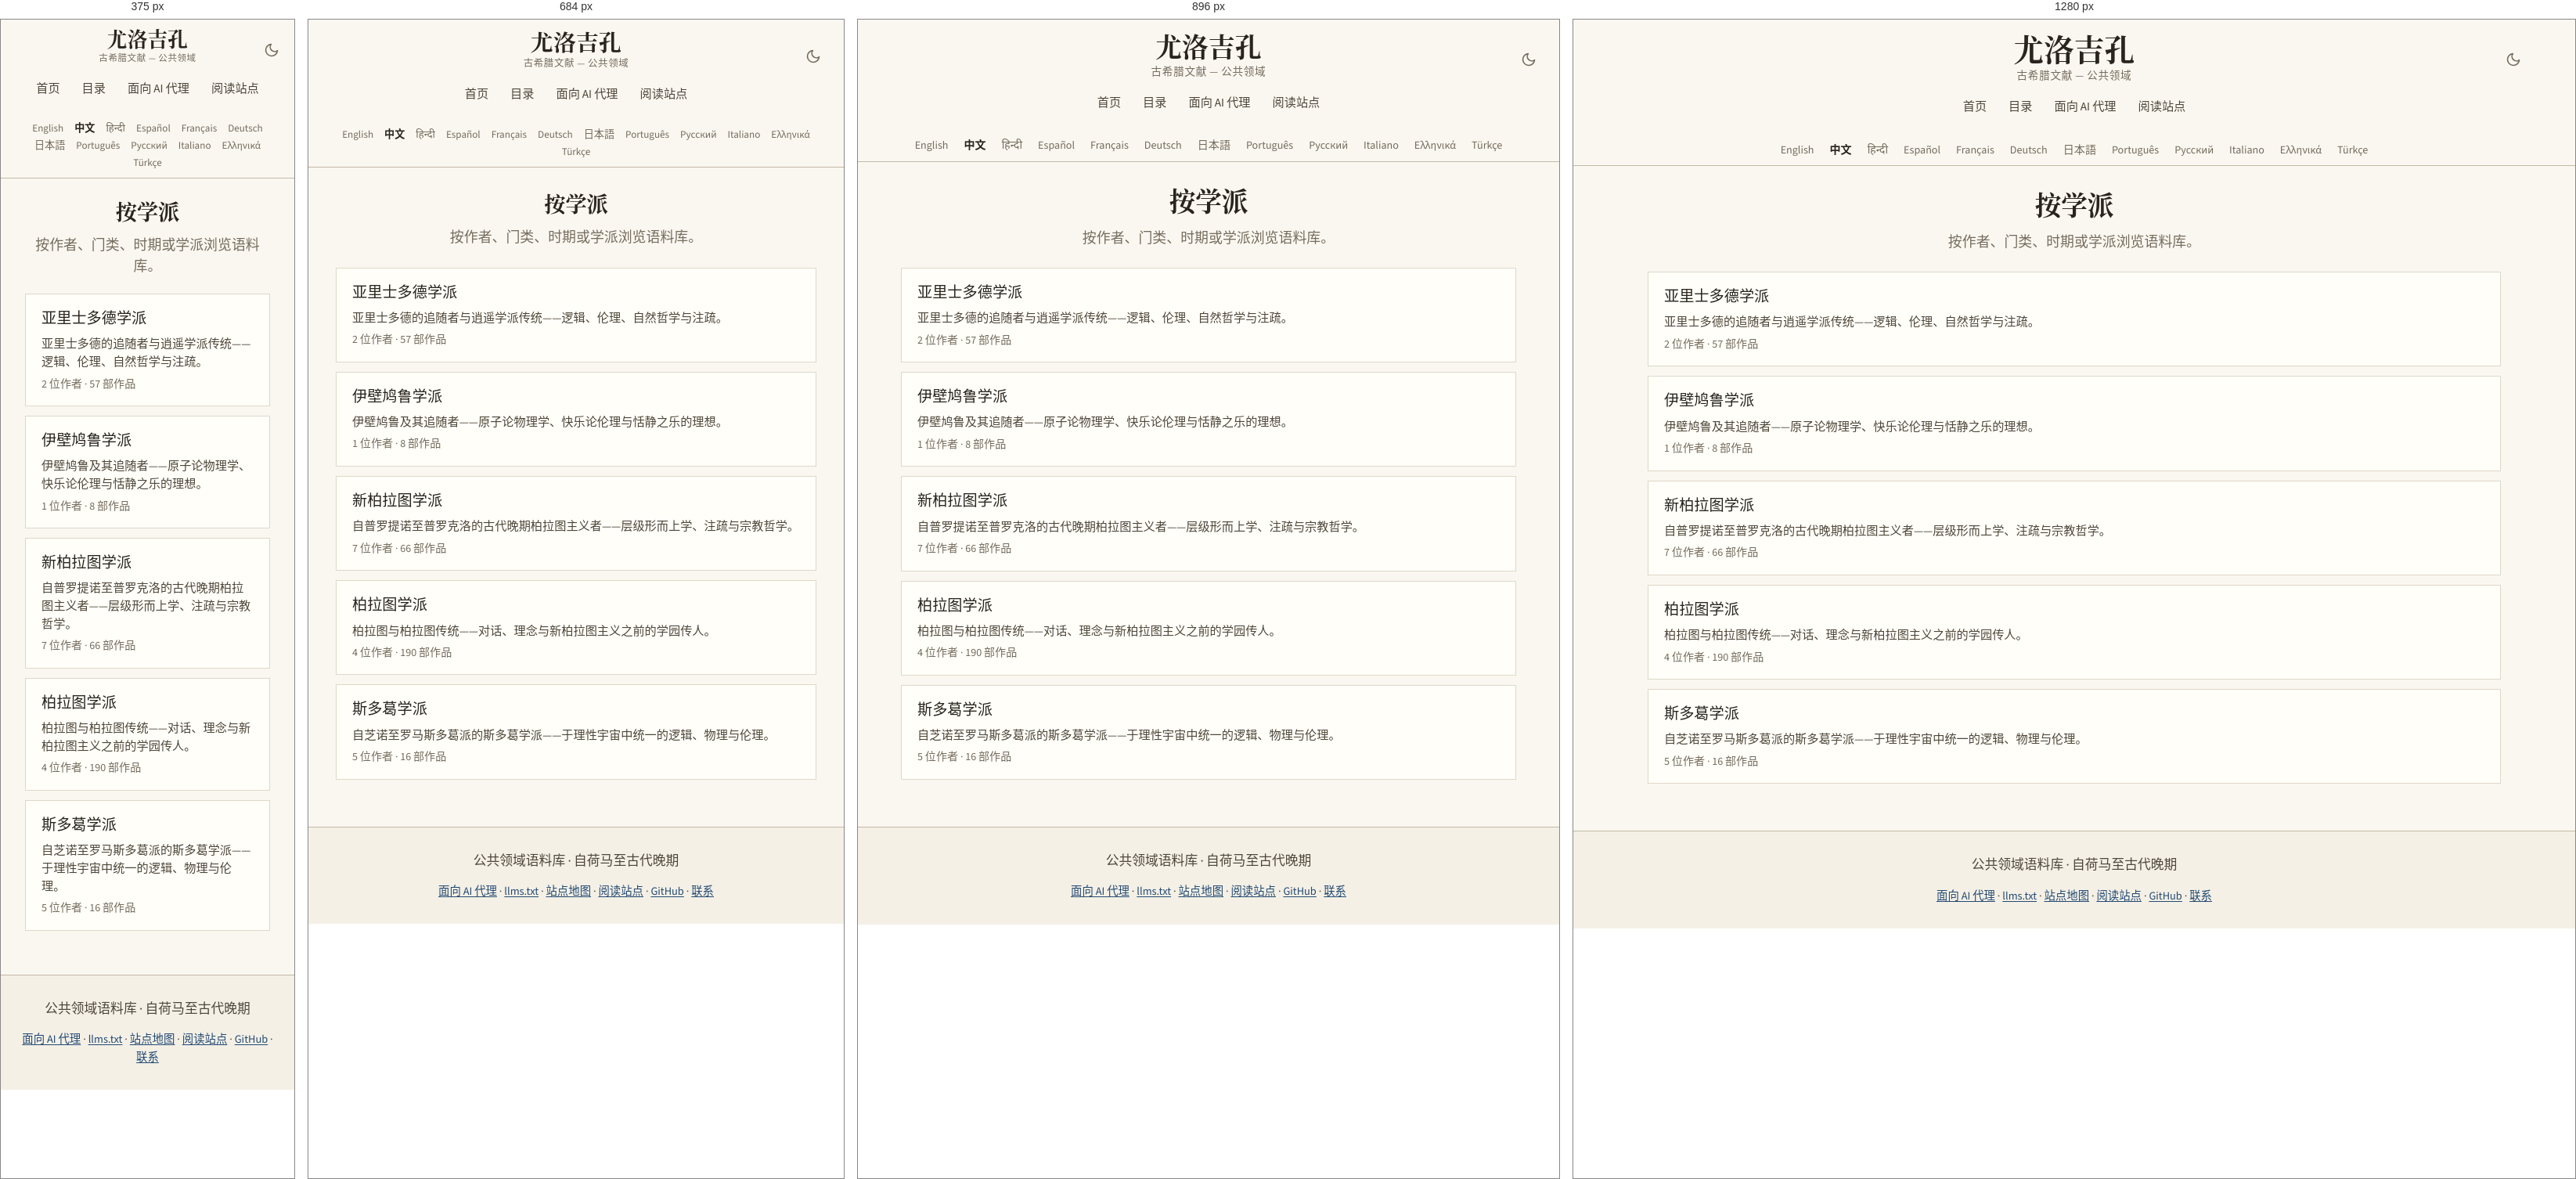
Rendered at 375 px, 684 px, 896 px and 1280 px, left to right.

<!-- file: index.html -->
<!DOCTYPE html>
<html lang="zh-Hans" translate="no">
<head>
<!-- Google tag (gtag.js) -->
<script async src="https://www.googletagmanager.com/gtag/js?id=G-ZW6ER238TX"></script>
<script>
  window.dataLayer = window.dataLayer || [];
  function gtag(){dataLayer.push(arguments);}
  gtag('js', new Date());

  gtag('config', 'G-ZW6ER238TX');
</script>

    <!-- eulogikon:theme-bootstrap -->
    <script>try{var t=localStorage.getItem('eulogikon-theme');if(t==='light'||t==='dark'){document.documentElement.setAttribute('data-theme',t)}}catch(e){}</script>

<meta charset="utf-8">
<meta name="viewport" content="width=device-width, initial-scale=1">
<meta name="google" content="notranslate">
<title>按学派 — 古希腊文献</title>
<meta name="description" content="在公共领域古希腊语料库中按按学派浏览，并进入作者、时期、门类与学派页面。">
<link rel="canonical" href="https://eulogikon.github.io/ancient-greek-texts/zh/catalog/affiliations/">
<link rel="sitemap" type="application/xml" href="https://eulogikon.github.io/ancient-greek-texts/sitemap.xml">
<link rel="alternate" hreflang="en" href="https://eulogikon.github.io/ancient-greek-texts/catalog/affiliations/">
<link rel="alternate" hreflang="zh-Hans" href="https://eulogikon.github.io/ancient-greek-texts/zh/catalog/affiliations/">
<link rel="alternate" hreflang="es" href="https://eulogikon.github.io/ancient-greek-texts/es/catalog/affiliations/">
<link rel="alternate" hreflang="pt" href="https://eulogikon.github.io/ancient-greek-texts/pt/catalog/affiliations/">
<link rel="alternate" hreflang="el" href="https://eulogikon.github.io/ancient-greek-texts/el/catalog/affiliations/">
<link rel="alternate" hreflang="x-default" href="https://eulogikon.github.io/ancient-greek-texts/catalog/affiliations/">
<script type="speculationrules">
{"prefetch":[{"eagerness":"moderate","where":{"href_matches":"/*"}}]}
</script>
<meta property="og:type" content="website">
<meta property="og:site_name" content="尤洛吉孔">
<meta property="og:title" content="按学派 — 古希腊文献">
<meta property="og:description" content="在公共领域古希腊语料库中按按学派浏览，并进入作者、时期、门类与学派页面。">
<meta property="og:url" content="https://eulogikon.github.io/ancient-greek-texts/zh/catalog/affiliations/">
<meta property="og:image" content="https://eulogikon.github.io/ancient-greek-texts/assets/og-image.png">
<meta property="og:image:width" content="1200">
<meta property="og:image:height" content="630">
<meta property="og:image:alt" content="按学派 — 古希腊文献">
<meta property="og:locale" content="zh_Hans">

<meta name="twitter:card" content="summary_large_image">
<meta name="twitter:image" content="https://eulogikon.github.io/ancient-greek-texts/assets/og-image.png">
<meta name="twitter:image:alt" content="按学派 — 古希腊文献">
<meta name="author" content="Eulogikon">
<meta name="ai-train" content="yes">
<link rel="agent-skills" type="application/json" href="https://eulogikon.github.io/ancient-greek-texts/.well-known/agent-skills/index.json">
<link rel="alternate" type="text/markdown" href="https://eulogikon.github.io/ancient-greek-texts/llms.txt" title="llms.txt">
<link rel="icon" href="../../../assets/favicon.svg" type="image/svg+xml">
<link rel="preload" as="font" type="font/woff2" crossorigin
      href="../../../assets/fonts/gentium-plus-bold-greek.woff2">
<link rel="preload" as="font" type="font/woff2" crossorigin
      href="../../../assets/fonts/source-sans-3.woff2">

<link rel="stylesheet" href="../../../assets/style.css?v=f5bf39a5">

</head>
<body>
<a class="skip-link" href="#main">跳到正文</a>

<nav class="navbar">
  <div class="navbar-content">
    <button class="theme-toggle" type="button" onclick="toggleTheme()" aria-label="切换深色模式" aria-pressed="false">
      <svg class="icon-moon" viewBox="0 0 24 24" fill="none" stroke="currentColor" stroke-width="2" stroke-linecap="round" stroke-linejoin="round" aria-hidden="true"><path d="M21 12.79A9 9 0 1 1 11.21 3 7 7 0 0 0 21 12.79z"/></svg>
      <svg class="icon-sun" viewBox="0 0 24 24" fill="none" stroke="currentColor" stroke-width="2" stroke-linecap="round" aria-hidden="true"><circle cx="12" cy="12" r="4"/><path d="M12 2v2M12 20v2M4.93 4.93l1.41 1.41M17.66 17.66l1.41 1.41M2 12h2M20 12h2M4.93 19.07l1.41-1.41M17.66 6.34l1.41-1.41"/></svg>
    </button>
    <a href="https://eulogikon.github.io/ancient-greek-texts/zh/" class="home-link">尤洛吉孔</a>
    <div class="navbar-subtitle">古希腊文献 — 公共领域</div>
    <div class="nav-tabs">
      <a href="https://eulogikon.github.io/ancient-greek-texts/zh/" class="nav-tab">首页</a>
      
      <a href="https://eulogikon.github.io/ancient-greek-texts/zh/catalog/" class="nav-tab">目录</a>
      
      <a href="https://eulogikon.github.io/ancient-greek-texts/for-agents/" class="nav-tab">面向 AI 代理</a>
      <a href="https://eulogikon.org" class="nav-tab">阅读站点</a>
    </div>
  </div>
</nav>

<div class="lang-bar">
  <nav class="lang-switcher" aria-label="选择语言">
    <ul class="lang-list">
      <li><a href="https://eulogikon.github.io/ancient-greek-texts/catalog/affiliations/" hreflang="en" lang="en">English</a></li>
      <li><a href="https://eulogikon.github.io/ancient-greek-texts/zh/catalog/affiliations/" hreflang="zh-Hans" lang="zh-Hans" aria-current="page">中文</a></li>
      <li><a href="https://eulogikon.github.io/ancient-greek-texts/hi/" lang="hi">हिन्दी</a></li>
      <li><a href="https://eulogikon.github.io/ancient-greek-texts/es/catalog/affiliations/" hreflang="es" lang="es">Español</a></li>
      <li><a href="https://eulogikon.github.io/ancient-greek-texts/fr/" lang="fr">Français</a></li>
      <li><a href="https://eulogikon.github.io/ancient-greek-texts/de/" lang="de">Deutsch</a></li>
      <li><a href="https://eulogikon.github.io/ancient-greek-texts/ja/" lang="ja">日本語</a></li>
      <li><a href="https://eulogikon.github.io/ancient-greek-texts/pt/catalog/affiliations/" hreflang="pt" lang="pt">Português</a></li>
      <li><a href="https://eulogikon.github.io/ancient-greek-texts/ru/" lang="ru">Русский</a></li>
      <li><a href="https://eulogikon.github.io/ancient-greek-texts/it/" lang="it">Italiano</a></li>
      <li><a href="https://eulogikon.github.io/ancient-greek-texts/el/catalog/affiliations/" hreflang="el" lang="el">Ελληνικά</a></li>
      <li><a href="https://eulogikon.github.io/ancient-greek-texts/tr/" lang="tr">Türkçe</a></li>
    </ul>
  </nav>
</div>

<div class="container">
  <div class="content-wrapper">
    <main id="main">
      <section class="hero">
  <h1>按学派</h1>
  <p class="tagline">按作者、门类、时期或学派浏览语料库。</p>
</section>

<section>
  
  <ul class="taxonomy-list">
    
    <li>
      <a class="taxonomy-row" href="https://eulogikon.github.io/ancient-greek-texts/zh/catalog/affiliations/aristotelian.html">
        <span class="taxonomy-row-head">
          <strong class="taxonomy-row-title">亚里士多德学派</strong>
          
        </span>
        <span class="taxonomy-row-blurb">亚里士多德的追随者与逍遥学派传统——逻辑、伦理、自然哲学与注疏。</span>
        <span class="taxonomy-row-meta">
          <span>2 位作者</span>
          <span aria-hidden="true">·</span>
          <span>57 部作品</span>
        </span>
      </a>
    </li>
    
    <li>
      <a class="taxonomy-row" href="https://eulogikon.github.io/ancient-greek-texts/zh/catalog/affiliations/epicurean.html">
        <span class="taxonomy-row-head">
          <strong class="taxonomy-row-title">伊壁鸠鲁学派</strong>
          
        </span>
        <span class="taxonomy-row-blurb">伊壁鸠鲁及其追随者——原子论物理学、快乐论伦理与恬静之乐的理想。</span>
        <span class="taxonomy-row-meta">
          <span>1 位作者</span>
          <span aria-hidden="true">·</span>
          <span>8 部作品</span>
        </span>
      </a>
    </li>
    
    <li>
      <a class="taxonomy-row" href="https://eulogikon.github.io/ancient-greek-texts/zh/catalog/affiliations/neoplatonist.html">
        <span class="taxonomy-row-head">
          <strong class="taxonomy-row-title">新柏拉图学派</strong>
          
        </span>
        <span class="taxonomy-row-blurb">自普罗提诺至普罗克洛的古代晚期柏拉图主义者——层级形而上学、注疏与宗教哲学。</span>
        <span class="taxonomy-row-meta">
          <span>7 位作者</span>
          <span aria-hidden="true">·</span>
          <span>66 部作品</span>
        </span>
      </a>
    </li>
    
    <li>
      <a class="taxonomy-row" href="https://eulogikon.github.io/ancient-greek-texts/zh/catalog/affiliations/platonist.html">
        <span class="taxonomy-row-head">
          <strong class="taxonomy-row-title">柏拉图学派</strong>
          
        </span>
        <span class="taxonomy-row-blurb">柏拉图与柏拉图传统——对话、理念与新柏拉图主义之前的学园传人。</span>
        <span class="taxonomy-row-meta">
          <span>4 位作者</span>
          <span aria-hidden="true">·</span>
          <span>190 部作品</span>
        </span>
      </a>
    </li>
    
    <li>
      <a class="taxonomy-row" href="https://eulogikon.github.io/ancient-greek-texts/zh/catalog/affiliations/stoic.html">
        <span class="taxonomy-row-head">
          <strong class="taxonomy-row-title">斯多葛学派</strong>
          
        </span>
        <span class="taxonomy-row-blurb">自芝诺至罗马斯多葛派的斯多葛学派——于理性宇宙中统一的逻辑、物理与伦理。</span>
        <span class="taxonomy-row-meta">
          <span>5 位作者</span>
          <span aria-hidden="true">·</span>
          <span>16 部作品</span>
        </span>
      </a>
    </li>
    
  </ul>
  
</section>

    </main>
  </div>
</div>

<footer class="site-footer">
  <p class="footer-tagline">公共领域语料库 · 自荷马至古代晚期</p>
  <nav class="footer-links" aria-label="页脚导航">
    <a href="https://eulogikon.github.io/ancient-greek-texts/for-agents/">面向 AI 代理</a>
    <span aria-hidden="true">·</span>
    <a href="https://eulogikon.github.io/ancient-greek-texts/llms.txt">llms.txt</a>
    <span aria-hidden="true">·</span>
    <a href="https://eulogikon.github.io/ancient-greek-texts/sitemap.html">站点地图</a>
    <span aria-hidden="true">·</span>
    <a href="https://eulogikon.org">阅读站点</a>
    <span aria-hidden="true">·</span>
    <a href="https://github.com/eulogikon/ancient-greek-texts">GitHub</a>
    <span aria-hidden="true">·</span>
    <a href="https://github.com/eulogikon/ancient-greek-texts">联系</a>
  </nav>
</footer>
    <!-- eulogikon:theme-script -->
    <script>
        function eulogikonResolvedTheme() {
            var explicit = document.documentElement.getAttribute('data-theme');
            if (explicit === 'light' || explicit === 'dark') return explicit;
            return window.matchMedia('(prefers-color-scheme: dark').matches ? 'dark' : 'light';
        }
        function updateThemeToggle() {
            var button = document.querySelector('.theme-toggle');
            if (!button) return;
            button.setAttribute('aria-pressed',
                eulogikonResolvedTheme() === 'dark' ? 'true' : 'false');
        }
        function toggleTheme() {
            var next = eulogikonResolvedTheme() === 'dark' ? 'light' : 'dark';
            document.documentElement.setAttribute('data-theme', next);
            try { localStorage.setItem('eulogikon-theme', next); } catch (e) {}
            updateThemeToggle();
        }
        document.addEventListener('DOMContentLoaded', updateThemeToggle);
        window.matchMedia('(prefers-color-scheme: dark)').addEventListener('change', function () {
            if (!document.documentElement.getAttribute('data-theme')) updateThemeToggle();
        });
    </script>
</body>
</html>


/* @media block from style.css */
@media (min-width: 34rem) {
  .links { grid-template-columns: 1fr 1fr; }
}

/* @media block from style.css */
@media (max-width: 1024px) {
  .navbar-content { padding: 0 15px; }
  .home-link { font-size: 2.1em; }
}

/* @media block from style.css */
@media (max-width: 768px) {
  .navbar { padding: 14px 0 12px; }
  .navbar-content { padding: 0 15px; }
  .home-link { font-size: 1.8em; }
  .navbar-subtitle { font-size: 0.78em; }
  .container { padding: 0 15px; }
  .content-wrapper { padding: 20px; }
  .hero h1,
  .author-header h1 { font-size: 1.7em; }
  h2 { font-size: 1.7em; }
  h3 { font-size: 1.25em; }
  .lang-list { font-size: 0.82em; gap: 1px 2px; }
  .lang-list a { padding: 2px 6px; }
  .browse-card { flex: 0 1 100%; max-width: none; }
}

/* @media block from style.css */
@media (max-width: 600px) {
  .theme-toggle {
    right: 12px;
    top: 10px;
    width: 34px;
    height: 34px;
  }
}

/* @media block from style.css */
@media (max-width: 480px) {
  .navbar { padding: 12px 0 10px; }
  .navbar-content { padding: 0 10px; }
  .home-link { font-size: 1.6em; }
  .navbar-subtitle { font-size: 0.72em; }
  .content-wrapper { padding: 16px; }
  h2 { font-size: 1.5em; }
  h3 { font-size: 1.15em; }
}

/* @media block from style.css */
@media (max-width: 768px) {
  .compare-row { grid-template-columns: 1fr auto; }
  .compare-row-name {
    grid-column: 1 / -1;
    margin-bottom: -0.2rem;
  }
}